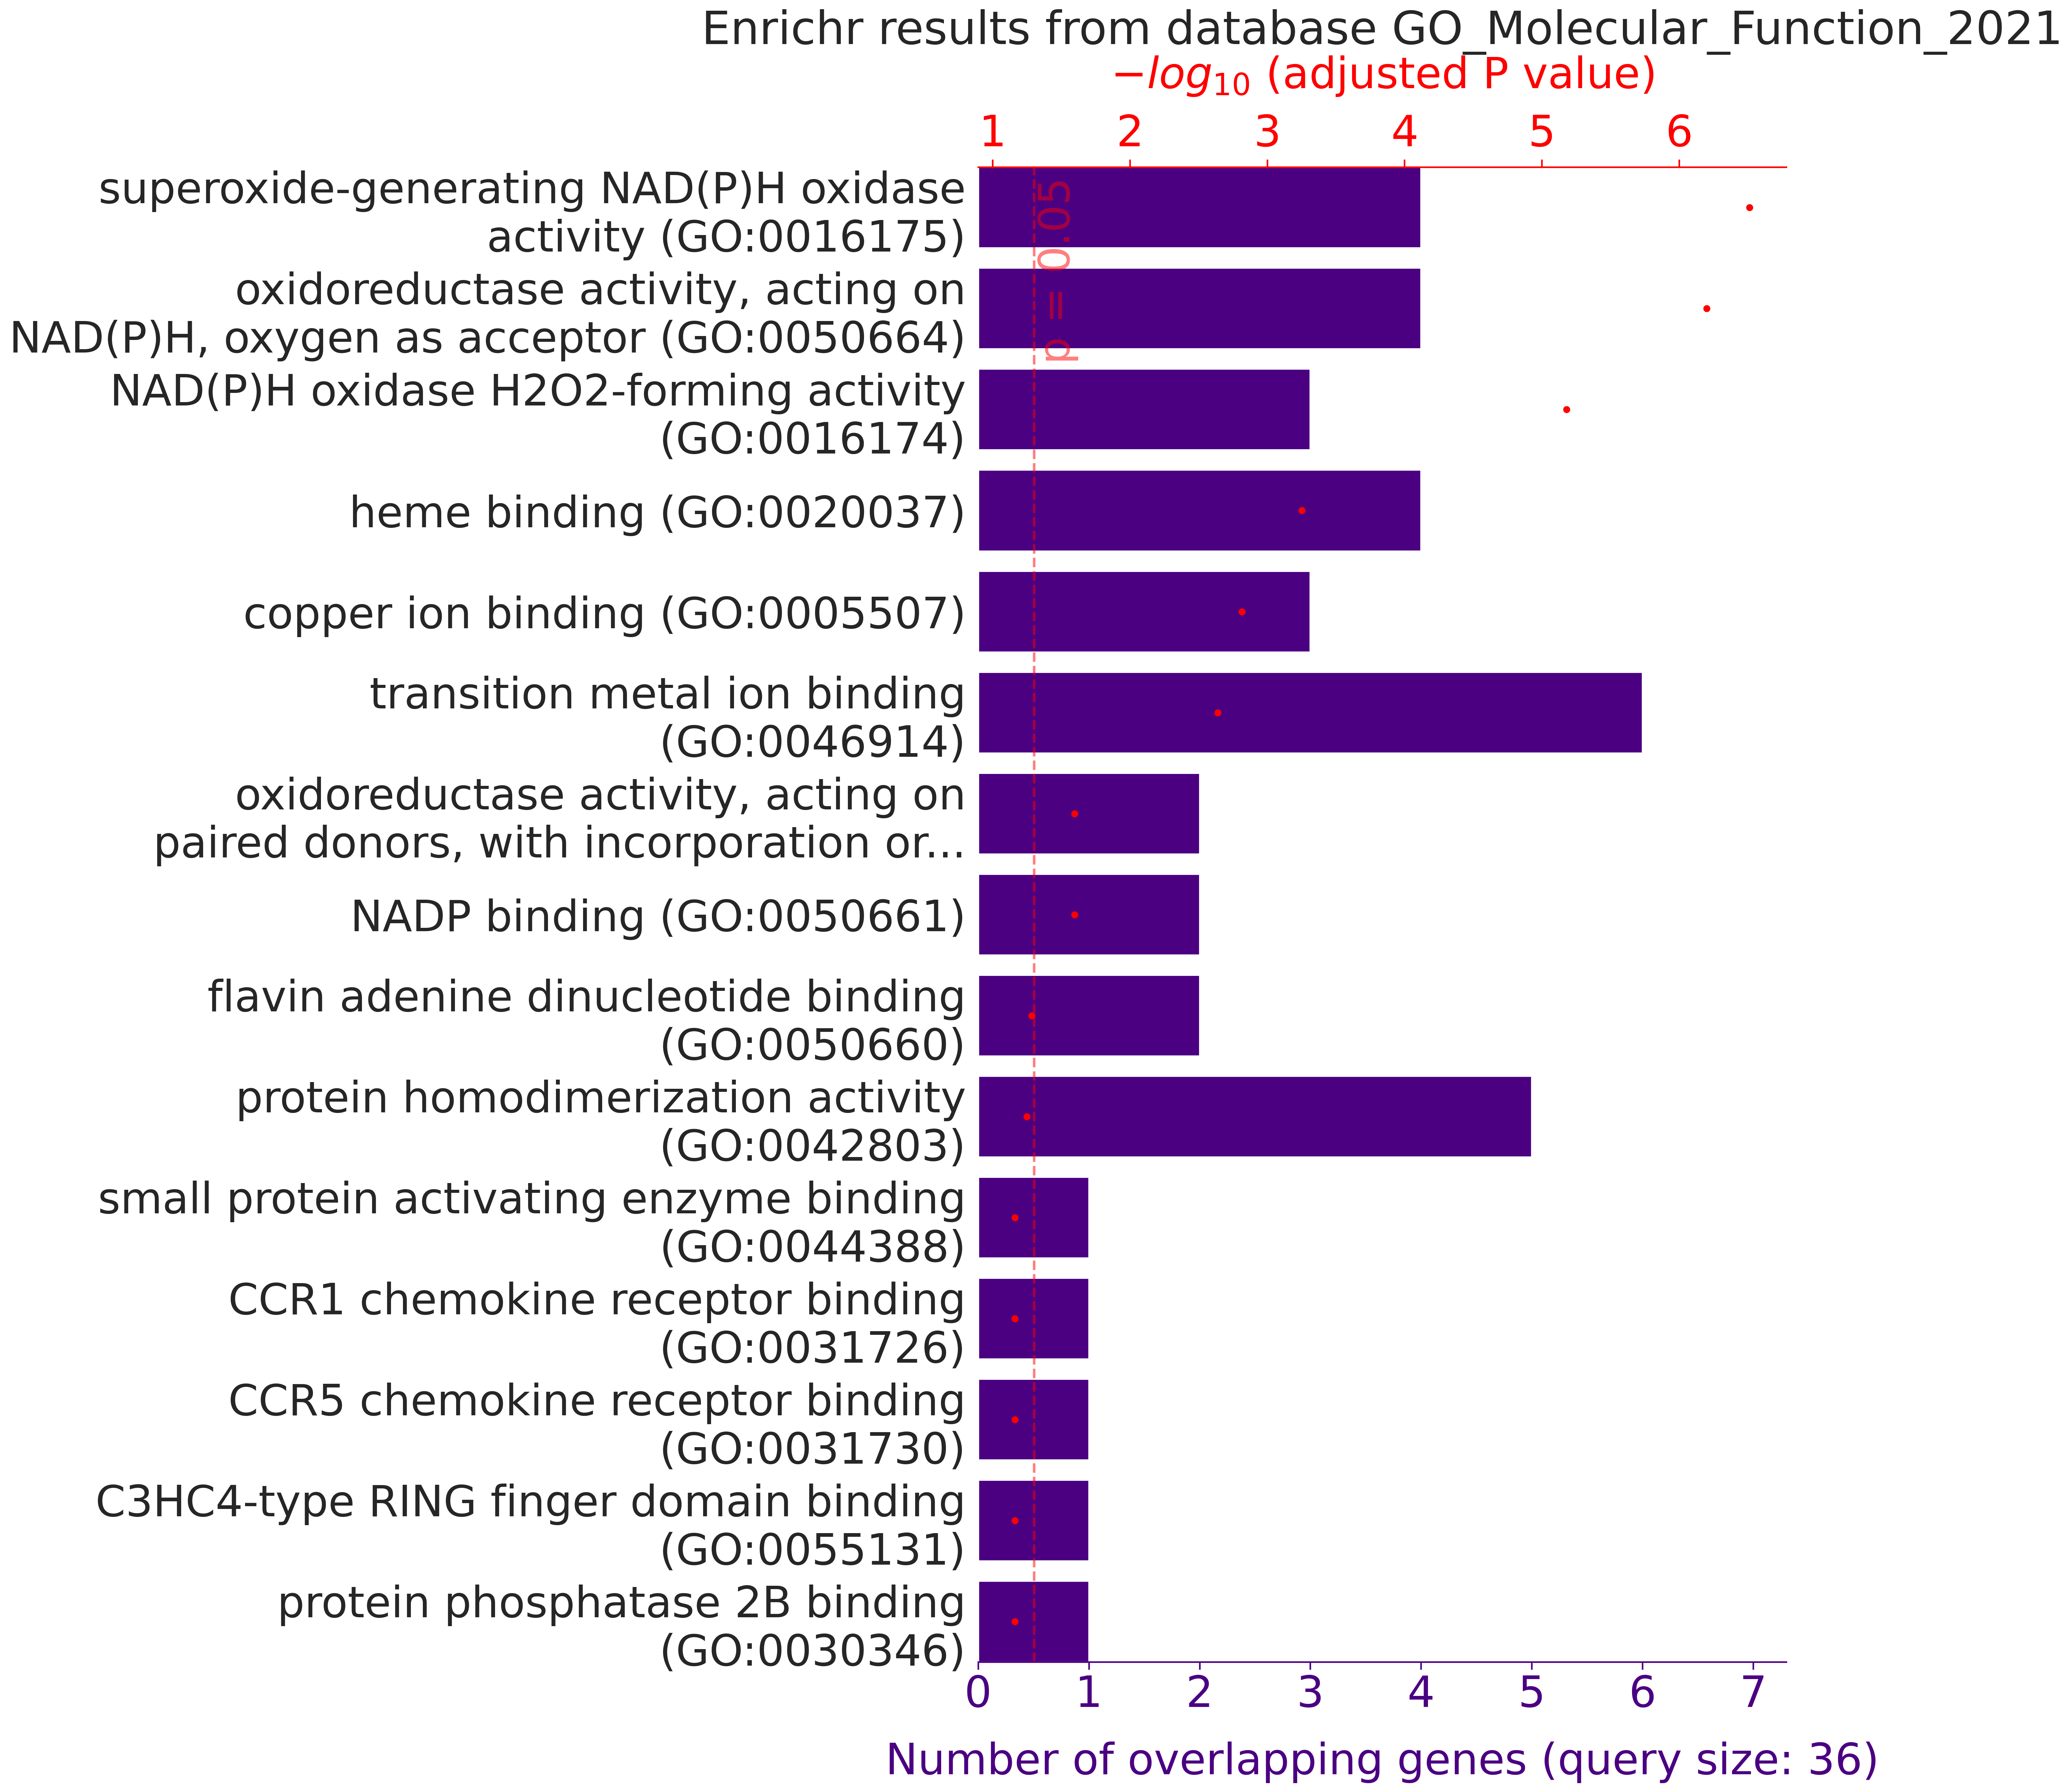

The table this chart was drawn from, first rows:
, rank, path_name, p_val, z_score, combined_score, overlapping_genes, adj_p_val, database
0, 1, superoxide-generating NAD(P)H oxidase ac…, 2.890101111464904e-09, 356.4, 7007, ['DUOX1', 'NOX4', 'CYBA', 'DUOX2'], 3.0635071781527985e-07, GO_Molecular_Function_2021
1, 2, oxidoreductase activity, acting on NAD(P…, 1.1893716093035494e-08, 226.7, 4137, ['DUOX1', 'NOX4', 'CYBA', 'DUOX2'], 6.303669529308812e-07, GO_Molecular_Function_2021
2, 3, NAD(P)H oxidase H2O2-forming activity (G…, 1.8650547283818964e-07, 453.6, 7029, ['DUOX1', 'NOX4', 'DUOX2'], 6.589860040282701e-06, GO_Molecular_Function_2021
3, 4, heme binding (GO:0020037), 2.1130827669003523e-05, 28.56, 307.4, ['NOS2', 'NOX4', 'HMOX1', 'PTGS2'], 0.00056, GO_Molecular_Function_2021
4, 5, copper ion binding (GO:0005507), 7.214694059722266e-05, 43.12, 411.2, ['ALB', 'PARK7', 'SOD1'], 0.00153, GO_Molecular_Function_2021
5, 6, transition metal ion binding (GO:0046914…, 0.0001297, 8.895, 79.61, ['FTH1', 'ALB', 'PARK7', 'SOD2', 'RAG2',…, 0.002291, GO_Molecular_Function_2021
6, 7, oxidoreductase activity, acting on paire…, 0.00191, 34.48, 215.9, ['NOS2', 'FMO2'], 0.0253, GO_Molecular_Function_2021
7, 8, NADP binding (GO:0050661), 0.00191, 34.48, 215.9, ['DUOX1', 'NOS2'], 0.0253, GO_Molecular_Function_2021
8, 9, flavin adenine dinucleotide binding (GO:…, 0.004406, 22.1, 119.9, ['NOS2', 'NOX4'], 0.05189, GO_Molecular_Function_2021
9, 10, protein homodimerization activity (GO:00…, 0.005336, 4.942, 25.86, ['NOS2', 'CCL5', 'HMOX1', 'PARK7', 'B2M'…, 0.05657, GO_Molecular_Function_2021
10, 11, small protein activating enzyme binding …, 0.008968, 142.6, 672.1, ['PARK7'], 0.06896, GO_Molecular_Function_2021
11, 12, CCR1 chemokine receptor binding (GO:0031…, 0.008968, 142.6, 672.1, ['CCL5'], 0.06896, GO_Molecular_Function_2021
12, 13, CCR5 chemokine receptor binding (GO:0031…, 0.008968, 142.6, 672.1, ['CCL5'], 0.06896, GO_Molecular_Function_2021
13, 14, C3HC4-type RING finger domain binding (G…, 0.01075, 114.1, 516.9, ['HSPA1A'], 0.06896, GO_Molecular_Function_2021
14, 15, protein phosphatase 2B binding (GO:00303…, 0.01075, 114.1, 516.9, ['SOD1'], 0.06896, GO_Molecular_Function_2021
15, 16, organic acid:sodium symporter activity (…, 0.01253, 95.04, 416.2, ['SLC38A1'], 0.06896, GO_Molecular_Function_2021
16, 17, oxidoreductase activity, acting on metal…, 0.01253, 95.04, 416.2, ['FTH1'], 0.06896, GO_Molecular_Function_2021
17, 18, ferric iron binding (GO:0008199), 0.01253, 95.04, 416.2, ['FTH1'], 0.06896, GO_Molecular_Function_2021
18, 19, ferroxidase activity (GO:0004322), 0.01253, 95.04, 416.2, ['FTH1'], 0.06896, GO_Molecular_Function_2021
19, 20, cuprous ion binding (GO:1903136), 0.01431, 81.46, 345.9, ['PARK7'], 0.06896, GO_Molecular_Function_2021
20, 21, L-glutamine transmembrane transporter ac…, 0.01431, 81.46, 345.9, ['SLC38A1'], 0.06896, GO_Molecular_Function_2021
21, 22, arginine binding (GO:0034618), 0.01431, 81.46, 345.9, ['NOS2'], 0.06896, GO_Molecular_Function_2021
22, 23, nucleoside-triphosphate diphosphatase ac…, 0.01786, 63.35, 255, ['NUDT1'], 0.0782, GO_Molecular_Function_2021
23, 24, amino acid:sodium symporter activity (GO…, 0.01963, 57.01, 224.1, ['SLC38A1'], 0.0782, GO_Molecular_Function_2021
24, 25, phospholipase activator activity (GO:001…, 0.01963, 57.01, 224.1, ['CCL5'], 0.0782, GO_Molecular_Function_2021
25, 26, FMN binding (GO:0010181), 0.01963, 57.01, 224.1, ['NOS2'], 0.0782, GO_Molecular_Function_2021
26, 27, cadherin binding (GO:0045296), 0.01995, 5.598, 21.92, ['PRDX1', 'PARK7', 'HSPA1A'], 0.0782, GO_Molecular_Function_2021
27, 28, lipase activator activity (GO:0060229), 0.02139, 51.83, 199.3, ['CCL5'], 0.0782, GO_Molecular_Function_2021
28, 29, m7G(5')pppN diphosphatase activity (GO:0…, 0.02139, 51.83, 199.3, ['NUDT1'], 0.0782, GO_Molecular_Function_2021
29, 30, zinc ion binding (GO:0008270), 0.02229, 5.359, 20.38, ['ALB', 'RAG2', 'SOD1'], 0.07875, GO_Molecular_Function_2021
30, 31, G protein-coupled receptor binding (GO:0…, 0.02729, 8.27, 29.78, ['CCL5', 'HSPA1A'], 0.09331, GO_Molecular_Function_2021
31, 32, protein tyrosine kinase activator activi…, 0.03367, 31.66, 107.4, ['CCL5'], 0.1115, GO_Molecular_Function_2021
32, 33, cysteine-type endopeptidase inhibitor ac…, 0.03715, 28.49, 93.82, ['PRDX5'], 0.1125, GO_Molecular_Function_2021
33, 34, ubiquitin-specific protease binding (GO:…, 0.03715, 28.49, 93.82, ['PARK7'], 0.1125, GO_Molecular_Function_2021
34, 35, pyridoxal phosphate binding (GO:0030170), 0.03715, 28.49, 93.82, ['ALB'], 0.1125, GO_Molecular_Function_2021
35, 36, disordered domain specific binding (GO:0…, 0.04061, 25.9, 82.97, ['HSPA1A'], 0.1151, GO_Molecular_Function_2021
36, 37, phosphatidylinositol phospholipase C act…, 0.04061, 25.9, 82.97, ['CCL5'], 0.1151, GO_Molecular_Function_2021
37, 38, phosphatidylinositol-3,5-bisphosphate bi…, 0.04234, 24.77, 78.33, ['RAG2'], 0.1151, GO_Molecular_Function_2021
38, 39, ferrous iron binding (GO:0008198), 0.04234, 24.77, 78.33, ['FTH1'], 0.1151, GO_Molecular_Function_2021
39, 40, phospholipase C activity (GO:0004629), 0.04407, 23.74, 74.11, ['CCL5'], 0.1156, GO_Molecular_Function_2021
40, 41, protein heterodimerization activity (GO:…, 0.04494, 6.255, 19.41, ['KRT1', 'CYBA'], 0.1156, GO_Molecular_Function_2021
41, 42, phosphatidylinositol-3,4-bisphosphate bi…, 0.04579, 22.79, 70.27, ['RAG2'], 0.1156, GO_Molecular_Function_2021
42, 43, androgen receptor binding (GO:0050681), 0.04751, 21.91, 66.76, ['PARK7'], 0.1171, GO_Molecular_Function_2021
43, 44, receptor antagonist activity (GO:0048019…, 0.04923, 21.1, 63.53, ['CCL5'], 0.1186, GO_Molecular_Function_2021
44, 45, snoRNA binding (GO:0030515), 0.05265, 19.64, 57.82, ['NUDT1'], 0.1213, GO_Molecular_Function_2021
45, 46, kinase activator activity (GO:0019209), 0.05436, 18.98, 55.29, ['RPLP1'], 0.1213, GO_Molecular_Function_2021
46, 47, amino acid binding (GO:0016597), 0.05606, 18.37, 52.93, ['NOS2'], 0.1213, GO_Molecular_Function_2021
47, 48, neutral amino acid transmembrane transpo…, 0.05606, 18.37, 52.93, ['SLC38A1'], 0.1213, GO_Molecular_Function_2021
48, 49, chemoattractant activity (GO:0042056), 0.05606, 18.37, 52.93, ['CCL5'], 0.1213, GO_Molecular_Function_2021
49, 50, phosphatidylinositol-3,4,5-trisphosphate…, 0.06116, 16.75, 46.8, ['RAG2'], 0.1271, GO_Molecular_Function_2021
50, 51, ubiquitin-like protein conjugating enzym…, 0.06116, 16.75, 46.8, ['PARK7'], 0.1271, GO_Molecular_Function_2021
51, 52, core promoter sequence-specific DNA bind…, 0.06454, 15.82, 43.34, ['PARK7'], 0.1316, GO_Molecular_Function_2021
52, 53, cysteine-type endopeptidase inhibitor ac…, 0.06959, 14.6, 38.9, ['PRDX5'], 0.1392, GO_Molecular_Function_2021
53, 54, carboxylic acid binding (GO:0031406), 0.07127, 14.23, 37.59, ['NOS2'], 0.1399, GO_Molecular_Function_2021
54, 55, CCR chemokine receptor binding (GO:00480…, 0.07295, 13.88, 36.35, ['CCL5'], 0.1406, GO_Molecular_Function_2021
55, 56, ATP hydrolysis activity (GO:0140603), 0.07796, 12.94, 33.01, ['HSPA1A'], 0.1476, GO_Molecular_Function_2021
56, 57, chemokine activity (GO:0008009), 0.07962, 12.65, 32, ['CCL5'], 0.1481, GO_Molecular_Function_2021
57, 58, manganese ion binding (GO:0030145), 0.08294, 12.11, 30.14, ['SOD2'], 0.149, GO_Molecular_Function_2021
58, 59, cation transmembrane transporter activit…, 0.08294, 12.11, 30.14, ['SLC38A1'], 0.149, GO_Molecular_Function_2021
59, 60, amino acid transmembrane transporter act…, 0.08459, 11.85, 29.28, ['SLC38A1'], 0.1494, GO_Molecular_Function_2021
... 46 more rows
